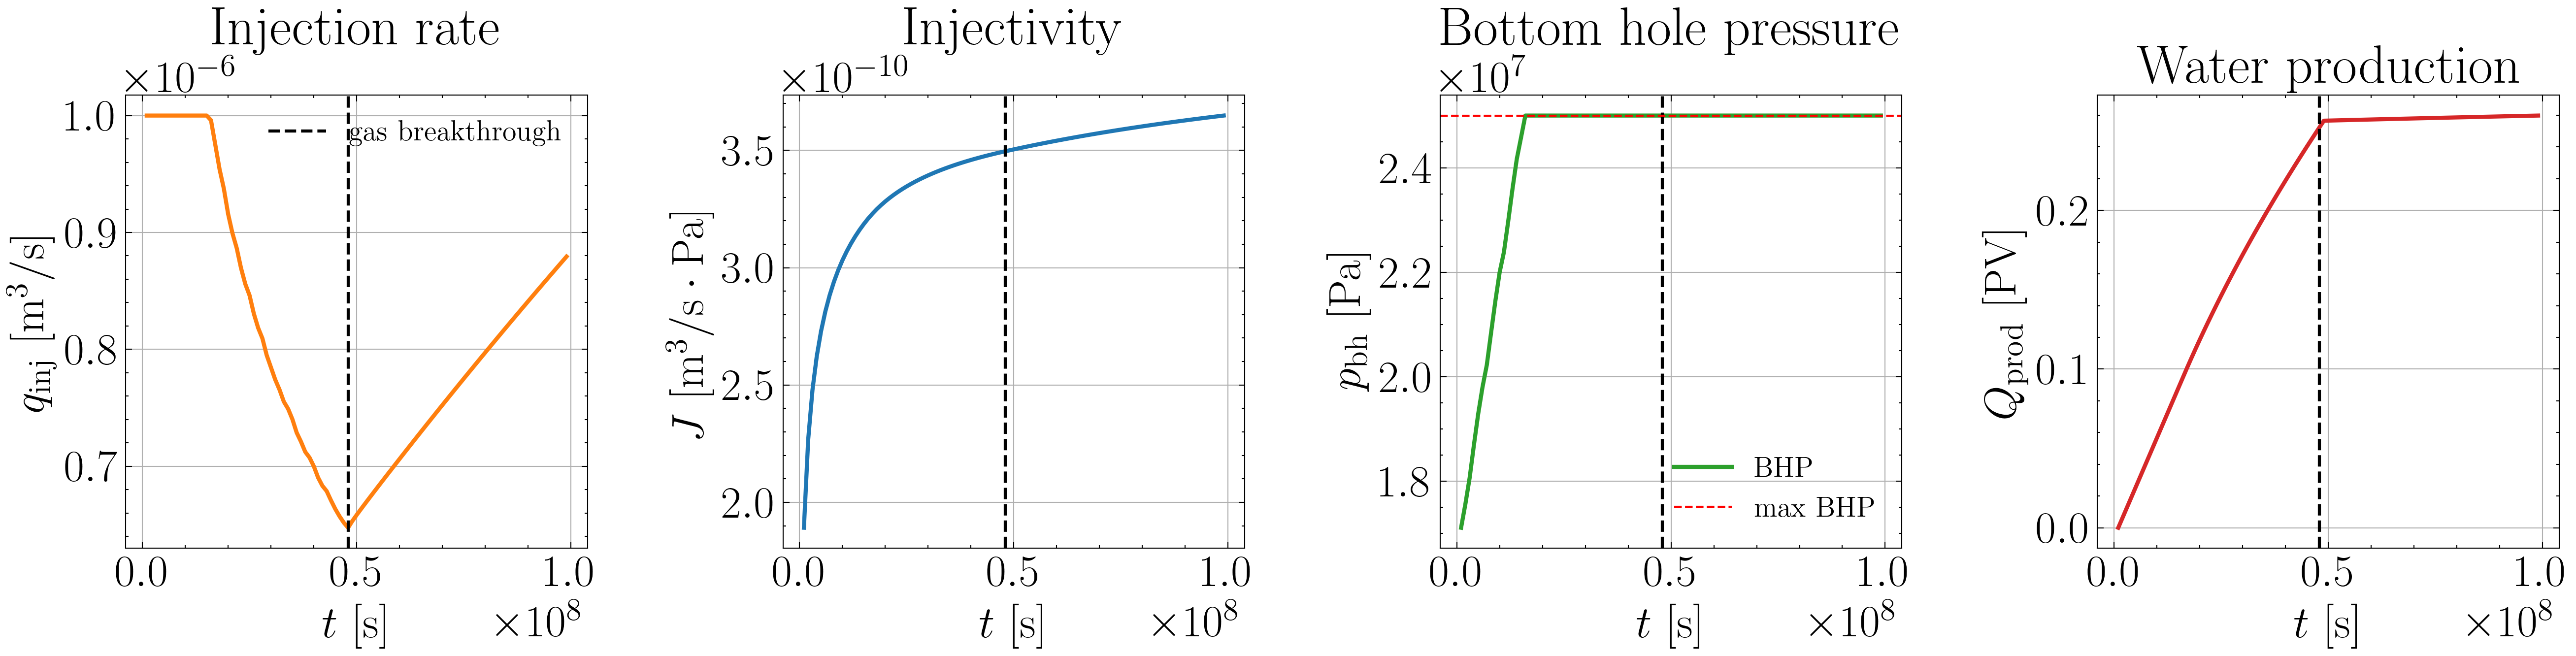

The data file committed next to this chart (first rows):
t, qt_inj, J, p_bh_inj, Q_prod
1000000, 1e-06, 1.8915761600000002e-10, 17108200, 0.0
2000000, 1e-06, 2.26828352e-10, 17560200, 0.006276
3000000, 1e-06, 2.47936112e-10, 18065400, 0.01255
4000000, 1e-06, 2.62268432e-10, 18696100, 0.01883
5000000, 1e-06, 2.729416e-10, 19291800, 0.02511
6000000, 1e-06, 2.8134208e-10, 19800300, 0.03138
7000000, 1e-06, 2.88205728e-10, 20223100, 0.03766
8000000, 1e-06, 2.93965296e-10, 20841100, 0.04393
9000000, 1e-06, 2.98899024e-10, 21448700, 0.05021
10000000, 1e-06, 3.031928e-10, 21998700, 0.05649
11000000, 1e-06, 3.0697864e-10, 22386700, 0.06276
12000000, 1e-06, 3.1035304e-10, 22976200, 0.06904
13000000, 1e-06, 3.13386448e-10, 23595700, 0.07532
14000000, 1e-06, 3.16135696e-10, 24167100, 0.08159
15000000, 1e-06, 3.18642816e-10, 24581300, 0.08787
16000000, 9.95936e-07, 3.2094096e-10, 25000000, 0.09415
17000000, 9.75048e-07, 3.23026576e-10, 25000000, 0.1004
18000000, 9.54061e-07, 3.24922752e-10, 25000000, 0.1065
19000000, 9.37462e-07, 3.2665672e-10, 25000000, 0.1125
20000000, 9.15731e-07, 3.28251568e-10, 25000000, 0.1184
21000000, 8.99411e-07, 3.29725056e-10, 25000000, 0.1241
22000000, 8.86625e-07, 3.3109139199999997e-10, 25000000, 0.1298
23000000, 8.69628e-07, 3.32364784e-10, 25000000, 0.1353
24000000, 8.55968e-07, 3.33554112e-10, 25000000, 0.1408
25000000, 8.46166e-07, 3.34668848e-10, 25000000, 0.1462
26000000, 8.30529e-07, 3.3571668800000006e-10, 25000000, 0.1515
27000000, 8.18406e-07, 3.3670473600000003e-10, 25000000, 0.1567
28000000, 8.09375e-07, 3.3763772799999996e-10, 25000000, 0.1619
29000000, 7.95022e-07, 3.38521584e-10, 25000000, 0.1669
30000000, 7.84504e-07, 3.39359856e-10, 25000000, 0.1719
31000000, 7.74022e-07, 3.4015668800000004e-10, 25000000, 0.1769
32000000, 7.65453e-07, 3.40915632e-10, 25000000, 0.1817
33000000, 7.55273e-07, 3.41639648e-10, 25000000, 0.1865
34000000, 7.49116e-07, 3.4233110399999996e-10, 25000000, 0.1913
35000000, 7.40226e-07, 3.42992368e-10, 25000000, 0.196
36000000, 7.28746e-07, 3.436264e-10, 25000000, 0.2006
37000000, 7.21084e-07, 3.44234384e-10, 25000000, 0.2052
38000000, 7.12323e-07, 3.44818688e-10, 25000000, 0.2097
39000000, 7.07426e-07, 3.45379904e-10, 25000000, 0.2142
40000000, 6.99989e-07, 3.459204e-10, 25000000, 0.2186
41000000, 6.9031e-07, 3.4644136e-10, 25000000, 0.223
42000000, 6.833e-07, 3.46943968e-10, 25000000, 0.2274
43000000, 6.7877e-07, 3.4742881600000005e-10, 25000000, 0.2316
44000000, 6.70865e-07, 3.4789767999999996e-10, 25000000, 0.2359
45000000, 6.63529e-07, 3.4835055999999995e-10, 25000000, 0.2401
46000000, 6.57234e-07, 3.48789232e-10, 25000000, 0.2443
47000000, 6.51762e-07, 3.4921369600000004e-10, 25000000, 0.2484
48000000, 6.4743e-07, 3.49625728e-10, 25000000, 0.2525
49000000, 6.53212e-07, 3.50028288e-10, 25000000, 0.2566
50000000, 6.58374e-07, 3.50427296e-10, 25000000, 0.2566
51000000, 6.63327e-07, 3.50820384e-10, 25000000, 0.2567
52000000, 6.68203e-07, 3.51208144e-10, 25000000, 0.2568
53000000, 6.73034e-07, 3.51590576e-10, 25000000, 0.2568
54000000, 6.77833e-07, 3.5196768e-10, 25000000, 0.2569
55000000, 6.82608e-07, 3.5234004799999997e-10, 25000000, 0.257
56000000, 6.87362e-07, 3.52707088e-10, 25000000, 0.2571
57000000, 6.92097e-07, 3.5306939199999996e-10, 25000000, 0.2571
58000000, 6.96815e-07, 3.5342696e-10, 25000000, 0.2572
59000000, 7.01518e-07, 3.537792e-10, 25000000, 0.2573
60000000, 7.06205e-07, 3.54127296e-10, 25000000, 0.2573
... 39 more rows
